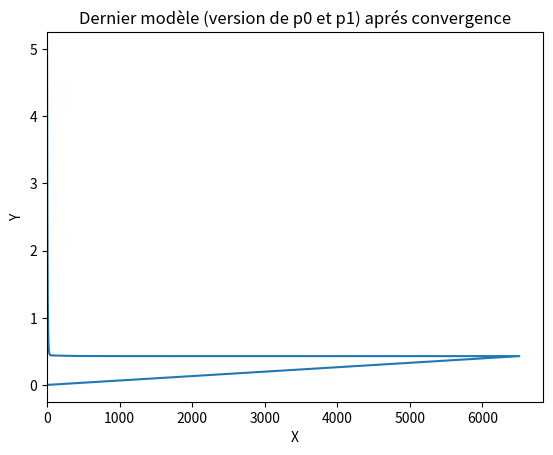

Reproduce this figure in Python.

# [redacted]
### CALCUL DE LA DESCENTE DE GRADIENT ET DES BIAIS ET DES INTERCEPTS JUSQU'A LA CONVERGENCE DU COUT CALCULé CHAQUE ITéRATION

import numpy as np
import random
import matplotlib.pyplot as plt

c=np.zeros(7000)
iz=np.zeros(7000)
def descente_du_gradient(x, y, p, alpha, m):
    
    xT = x.transpose()  # on calcule la transposé de X pour effectuer le produit matriciel plutard
    i=0 # compteur d'iterations
    cout=0 # cout de chaque itération
    while True:
        h = np.dot(x, p)   #calcule de h(x) de cette itération (avec ses p0 et p1)
        err = h - y    #calcule de l"erreur
        # on verifie si le cout converge on s'arrete
        if (np.sum(err ** 2) / (2 * m))==cout:
            cout = np.sum(err ** 2) / (2 * m)
            print("Itération n° %d pour un Cout de : %f" % (i, cout))
            gradient = np.dot(xT, err) / m
            p = p - alpha * gradient
            print(p)
            break
        #sinon on calcule le cout
        cout = np.sum(err ** 2) / (2 * m)
        print("Itération n° %d avec un Cout de : %f" % (i, cout))
        # calcule du gradient descendant
        gradient = np.dot(xT, err) / m
        # mise à jour de p0 et p1
        p = p - alpha * gradient
        print(p)
        c[i]=cout
        iz[i]=i
        i=i+1 #iteration suivante
        
        
        
    return p,c,iz


x = np.zeros(shape=(3, 2))
y = np.zeros(shape=3)
x[0][0] = 1
x[0][1] = 1
x[1][0] = 1
x[1][1] = 2
x[2][0] = 1
x[2][1] = 4
y[0]=2
y[1]=1
y[2]=5
m=3
alpha = 0.01
p = np.zeros(2)
print(p)
p,c,iz = descente_du_gradient(x, y, p,alpha, m)
plt.plot(iz,c)
plt.title('Dernier modèle (version de p0 et p1) aprés convergence')
plt.xlabel('X')
plt.ylabel('Y')
plt.xlim(left=0)
plt.show()

